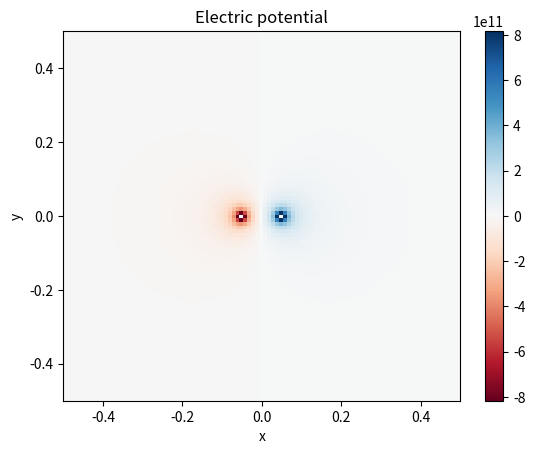
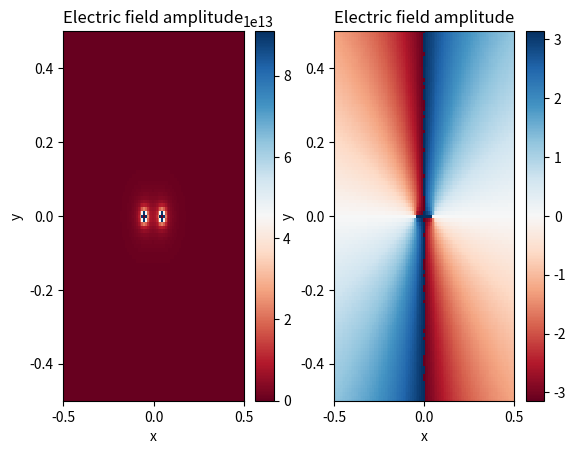
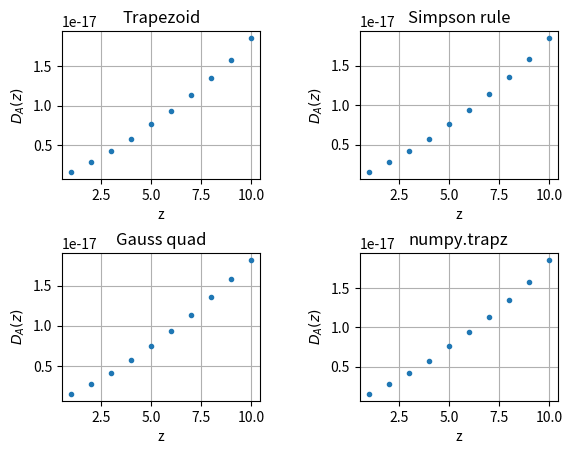

Here is the Python script that generated these plots, in order:
#=======================================
#Homework1
#ELECTRIC POTENTIAL
import numpy as np
import matplotlib.pyplot as plt
#=======================================
# Calculate electric potential of a charge 'q', at a distance 'r'
def epotent(q,r):
    eps0=8.854187817e-12
    return 1/(4*np.pi*eps0)*q/r

# Calculate the combined e-potential at r1 from q1, and r2 from q2
def epotent2(q1,q2,r1,r2):
    return epotent(q1,r1)+epotent(q2,r2)

# Calculate the e-potential at (x,y), created by charge q1 at (x1,y1), and q2 at (x2,y2)
def epotent2xy(x,y,q1,x1,y1,q2,x2,y2):
    r1=np.sqrt((x-x1)**2+(y-y1)**2)
    r2=np.sqrt((x-x2)**2+(y-y2)**2)
    return epotent2(q1,q2,r1,r2)

#==========================================
# setup conditions
q1=-1
x1=-0.05
y1=0

q2=1
x2=0.05
y2=0

# create grid 
x=np.arange(-.5,+0.51,0.01)
y=np.arange(-.5,+0.51,0.01)

potential=np.zeros((101,101)) #data will be stored here

for indx in np.arange(101):
    for indy in np.arange(101):
        gridx=x[indx]
        gridy=y[indy]
        if not((indx==45)and(indy==50)): #skip left charge
            if not((indx==55)and(indy==50)): #skip right charge
                potential[indx][indy]=epotent2xy(gridx,gridy,q1,x1,y1,q2,x2,y2)
#==============================================
# plot using pcolor
fig,ax=plt.subplots(1,1)
c=ax.pcolor(x, y, potential.transpose(), cmap='RdBu', vmin=potential.min(), vmax=-potential.min())
ax.set_title('Electric potential')
# set the limits of the plot to the limits of the data
ax.axis([x.min(), x.max(), y.min(), y.max()])
ax.set_xlabel('x')
ax.set_ylabel('y')
fig.colorbar(c, ax=ax)
#================================================
# ELECTRIC FIELD
#================================================
# calculate e-potential with fixed q1,x1,y1,q2,x2,y2 for this homework
def epxy(x,y):
    q1=-1
    x1=-0.05
    y1=0
    q2=1
    x2=0.05
    y2=0
    return epotent2xy(x,y,q1,x1,y1,q2,x2,y2)

# calculate h from r
def crt_h(r):
    #create h from r to fit the precision requirement
    return 2*np.cbrt(1e-16/6)*r

# calculate field by potential derivative
def ef(func_ep,x,y,h):
    #assume func_ep requires 2 inputs: x and y
    efx=(func_ep(x-h,y)-func_ep(x+h,y))/(2*h)
    efy=(func_ep(x,y-h)-func_ep(x,y+h))/(2*h)
    return efx,efy
#=================================================
# setup conditions
q1=-1
x1=-0.05
y1=0
q2=1
x2=0.05
y2=0

# create grid
x = np.arange(-0.5,+0.51,0.01)
y = np.arange(-0.5,+0.51,0.01)

# prepare storage matrices
fieldx=np.zeros((101,101)) #data will be stored here
fieldy=np.zeros((101,101))

for indx in np.arange(101):
    for indy in np.arange(101):
        gridx=x[indx]
        gridy=y[indy]
        if not((indx==45)and(indy==50)):
            if not((indx==55)and(indy==50)):
                rmax=np.sqrt(np.array([(gridx-x1)**2+(gridy-y1)**2,(gridx-x2)**2+(gridy-y2)**2]).max()) # use the farther charge to determine r
                h=crt_h(rmax)
                efx,efy=ef(epxy,gridx,gridy,h) # get x-&y-field components
                fieldx[indx][indy]=efx
                fieldy[indx][indy]=efy
                
fieldr=np.sqrt(fieldx**2+fieldy**2) # field r-component
fieldtheta=np.arctan2(fieldy,fieldx) # field direction from -pi to +pi
#====================================================
fig,ax=plt.subplots(1,2)

#plot amplitude
c0=ax[0].pcolor(x, y, fieldr.transpose(), cmap='RdBu', vmin=0, vmax=fieldr.max())
ax[0].set_title('Electric field amplitude')
ax[0].axis([x.min(), x.max(), y.min(), y.max()])
ax[0].set_xlabel('x')
ax[0].set_ylabel('y')
fig.colorbar(c0, ax=ax[0])

#plot direction
c1=ax[1].pcolor(x, y, fieldtheta.transpose(), cmap='RdBu', vmin=-np.pi, vmax=np.pi)
ax[1].set_title('Electric field amplitude')
ax[1].axis([x.min(), x.max(), y.min(), y.max()])
ax[1].set_xlabel('x')
ax[1].set_ylabel('y')
fig.colorbar(c1, ax=ax[1])
#=====================================================

#=====================================================
#Homework4
#INTEGRATION: HOW BIG ARE OBJECTS IN THE UNIVERSE?
import numpy as np
from numpy import ones,copy,cos,tan,pi,linspace
import warnings
import matplotlib.pyplot as plt
#=====================================================
#define H(z)
def h(z):
    omega_m=0.3
    omega_delta=0.7
    h0=2.2653721682847896e-18 #70000/3.09e22=this
    return h0*np.sqrt(omega_m*(1+z)**3+omega_delta)
#------------------------------------------------------
H=np.vectorize(h) #allow z to be sequences. The output will also be a sequence
#------------------------------------------------------
def Fch(z): #function c/H(z) in the integration
    c=299792458
    return c/H(z)
#=====================================================
# gauss quadrature finding x and w
def gaussxw(N):
    # Initial approximation to roots of the Legendre polynomial
    a = linspace(3,4*N-1,N)/(4*N+2)
    x = cos(pi*a+1/(8*N*N*tan(a)))

    # Find roots using Newton's method
    epsilon = 1e-15
    delta = 1.0
    while delta>epsilon:
        p0 = ones(N,float)
        p1 = copy(x)
        for k in range(1,N):
            p0,p1 = p1,((2*k+1)*x*p1-k*p0)/(k+1)
        dp = (N+1)*(p0-x*p1)/(1-x*x)
        dx = p1/dp
        x -= dx
        delta = max(abs(dx))

    # Calculate the weights
    w = 2*(N+1)*(N+1)/(N*N*(1-x*x)*dp*dp)

    return x,w

def gaussxwab(N,a,b):
    x,w = gaussxw(N)
    return 0.5*(b-a)*x+0.5*(b+a),0.5*(b-a)*w
#=====================================================
# integration functions
def integT(a,b,N,f):
    '''
    Trapezoidal integration.
    Syntax:
    -------
    integral=integT(a,b,N,f)
    
    Parameters:
    -----------
    a, b: float, lower, upper limit of integration
    N: int, number of bins
    f: func, function to be integrated.
    
    Returns:
    --------
    integral: float, integration result.
    '''
    h=(b-a)/N #size of each bin
    zlist=np.arange(a,a+h*(N+1),h) #create a list of z from a to b, equal spacing, N+1 points, N bins.
    flist=f(zlist) # create corresponding H(z) values, length=N+1
    return (flist[0]/2+flist[-1]/2+flist[1:-1:].sum())*h
#------------------------------------------------------
def integSR(a,b,N,f):
    '''
    Simpson's rule integration
    '''
    if N%2!=0:
        warnings.warn('\n N must be even.') # raise warning if N is not even
        
    h=(b-a)/N
    zlist=np.arange(a,a+h*(N+1),h) #create a list of z from a to b, equal spacing, N+1 points, N bins.
    flist=f(zlist) # create corresponding H(z) values, length=N+1
    return (flist[0]+flist[1:-1:2].sum()*4+flist[2:-1:2].sum()*2+flist[-1])*h/3
#------------------------------------------------------
def integG(a,b,N,f):
    '''
    Gauss quadrature integration
    '''
    x,w=gaussxwab(N,a,b)
    s=0
    for index in range(N):
        s+=w[index]*f(x[index])
    return s
#------------------------------------------------------
def integTrapz(a,b,N,f):
    '''
    np.trapz function integration
    '''
    h=(b-a)/N
    zlist=np.arange(a,a+h*(N+1),h) #create a list of z from a to b, equal spacing, N+1 points, N bins.
    flist=f(zlist) # create corresponding H(z) values, length=N+1
    return np.trapz(flist,x=zlist)
#==================================================
# determine bin numbers
NT=100
NSR=100
NG=100
NTrapz=100

# prepare storage space
yT=[]
ySR=[]
yG=[]
yTrapz=[]

# create DA(z) values
for z in np.arange(1,11): # z from 1 to 10
    dazT=integT(0,z,NT,H)/(1+z)
    dazSR=integSR(0,z,NSR,H)/(1+z)
    dazG=integG(0,z,NG,H)/(1+z)
    dazTrapz=integTrapz(0,z,NTrapz,H)/(1+z)
    yT+=[dazT]
    ySR+=[dazSR]
    yG+=[dazG]
    yTrapz+=[dazTrapz]
#=======================================================
# plot

z=np.arange(1,11)

fig,ax=plt.subplots(2,2)
fig.subplots_adjust(wspace=0.5,hspace=0.5)

ax[0][0].set_title('Trapezoid')
ax[0][0].plot(z,yT,'.')
ax[0][0].set_xlabel('z')
ax[0][0].set_ylabel('$D_A(z)$')
ax[0][0].grid()

ax[0][1].set_title('Simpson rule')
ax[0][1].plot(z,ySR,'.')
ax[0][1].set_xlabel('z')
ax[0][1].set_ylabel('$D_A(z)$')
ax[0][1].grid()

ax[1][0].set_title('Gauss quad')
ax[1][0].plot(z,yG,'.')
ax[1][0].set_xlabel('z')
ax[1][0].set_ylabel('$D_A(z)$')
ax[1][0].grid()

ax[1][1].set_title('numpy.trapz')
ax[1][1].plot(z,yTrapz,'.')
ax[1][1].set_xlabel('z')
ax[1][1].set_ylabel('$D_A(z)$')
ax[1][1].grid()
plt.show()
#=======================================================

#=======================================================
# Homework5
import numpy as np
import random
#=======================================================
# Monte carlo on birthday paradox
#=======================================================
# 1. Birthday paradox
result=dict() # store data in a dictionary
for N in range(40): # N is number of peoples, hear I've chosen it to be 0-39
    runN=10000 # number of samples to be averaged in each scenario
    matchCount=0

    for i in range(runN):
        birthdays=[]
        for i in range(N):
            birthdays.append(random.randint(1,365))
        if len(set(birthdays))!=N: #check if birthdays repeat
            matchCount+=1
    matchRate=matchCount/runN
    result.update({N:matchRate})
    resultSelect=dict((k,v) for k,v in result.items() if v>=0.5) # remove keys whose values are <0.5
minN=min(resultSelect,key=resultSelect.get) # find the key with the minimum value of all the values >=0.5
print(minN)
#===========================================================
# 2. calculate pi
#1/4 of a circle of radius 1 in 1x1 square, the square spans from (0,0) to (1,1) with side length 1.
N=10000000
insideCount=0 #how many points are inside the circle
for i in range(N):
    x=random.random()
    y=random.random()
    if x**2+y**2<=1: # same as np.sqrt(x**2+y**2)<=1
        insideCount+=1
Pi=insideCount/N*4
print(Pi)
#============================================================
